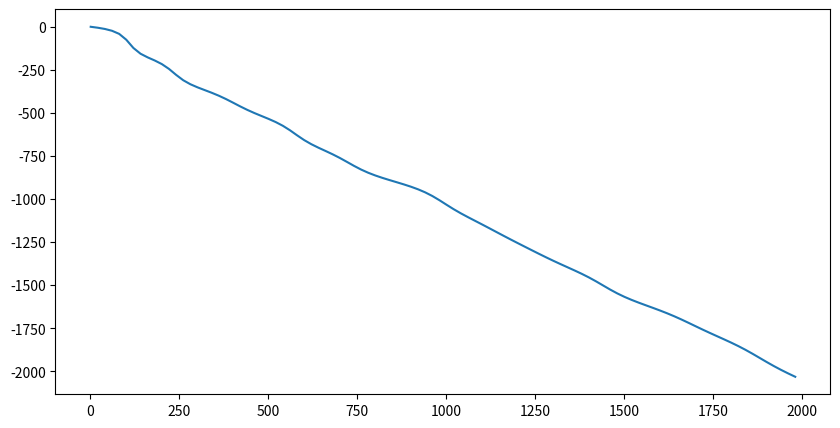
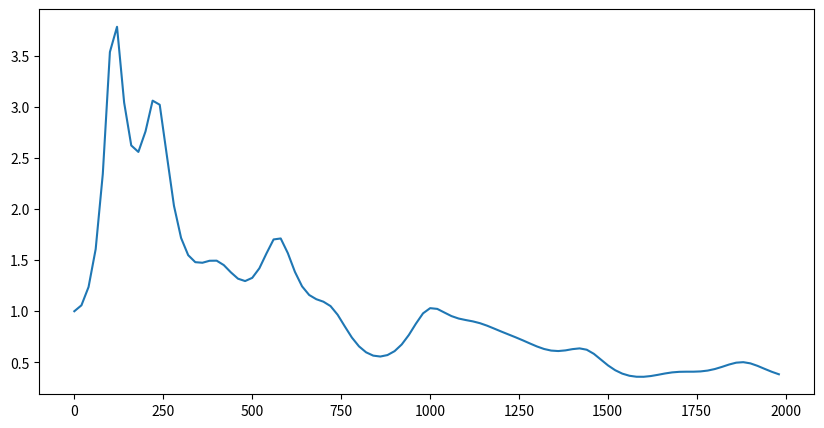

Source code (Python) for these figures, in order:
import numpy as np
import math
import scipy.special as sci
import matplotlib.pyplot as plt

#Temperature
T_celsius = 20 #°C
T_kelvin = T_celsius + 273.15

#Air dynamic viscosity
visc = 18.27 * 0.000001 * ((291.15 + 120) / (T_kelvin + 120)) * ((T_kelvin / 291.15))**(1.5)
#Adiabatic constant
k = 1.4

#Ideal Gas constant
Ro = 8.314

#Molecular weight (kg/mol)
m = 0.02896 # to be defined as input

#Constant of the gas
r = Ro / m

#Speed of sound
speed = (k * r * T_kelvin)**0.5


#Static pressure (Pa)
Ps = 100000

#density
dens = Ps / (287.05 * T_kelvin)

#Prandtl number

cp = 1006.1 #specific heat
kt = 0.026 #Thermal conductivity [W/m K]
#Pr = cp * visc / kt
Pr = 0.71486 #Value given in matlab



freq_start = 1
freq_end = 2000 # in Hz. to be defined as input
step = 20 # in Hz. to be defined as input
Count = 0 # iteration progress display

num = 2 #from input number of sections is taken

freq = range(freq_start, freq_end, step)


ratio = []
prod_ratio = []
alpha = []
n = []
phi = []

rad = [0.001, 0.0006, 0.0004]
L = [0.4, 0.3, 0.2]
vol = [0, 0.00000005, 0]

for j in freq: #loop for frequencies

    omega = 2 * np.pi * j #angular frequency

    for i in range(len(rad)-1, -1, -1): #loop for tube sections

        alpha.insert(0, ((complex(0, 1)) ** 1.5) * rad[i] * np.sqrt(dens * omega / visc))
        n.insert(0, (1 + ((k - 1) / k) * ((sci.jv(2, (alpha[0] * np.sqrt(Pr))))
                                          / (sci.jv(0, (alpha[0] * np.sqrt(Pr)))))) ** (-1))
        phi.insert(0, ((omega / speed) * np.sqrt((sci.jv(0, alpha[0]))/(sci.jv(2, alpha[0]))) * np.sqrt(k / n[0])))

        if i == len(rad)-1: #for the first section of tube

            ratio.insert(0,(((np.cosh(phi[0]*L[i])) +
                            (n[0]*phi[0]*vol[i]/(k*np.pi*(rad[i]**2))) *
                             np.sinh(phi[0]*L[i]))**(-1)))


        # Up to here we´ve calculated the ratio for an isolated section. We apply until here for the first section

        else:

            ratio.insert(0,((np.cosh(phi[0]*L[i]) + (n[0]*phi[0]*vol[i]/(k*np.pi*(rad[i]**2)))*np.sinh(phi[0]*L[i]) +
            (((rad[i+1])/(rad[i]))**2)*((phi[1])/(phi[0])) * #(L[i]/L[i+1]) * ##check rad and L!!!
            ((sci.jv(0,alpha[0]))/(sci.jv(0,alpha[1]))) *
            ((sci.jv(2, alpha[1])) / (sci.jv(2, alpha[0]))) *
            ((np.sinh(phi[0]*L[i]))/(np.sinh(phi[1]*L[i+1]))) *
            ((np.cosh(phi[1]*L[i+1])) - ratio[0])) **(-1)))

    prod_ratio.append(math.prod(ratio)) #multiply ratios for the different tubes and obtains total ratio for a frequency j
    alpha = []
    n = []
    phi = []
    ratio = [] # empty ratio array after all sections have been computes for a frequency

amp_ratio = [np.absolute(x) for x in prod_ratio] # Take absolute value of the complex ratio
phase_shift = [np.angle(x, deg=False) for x in prod_ratio] # Take phase
phase_shift = np.unwrap(phase_shift) # unwrap phases
phase_shift = np.rad2deg(phase_shift) # from rad to degrees

plot_1 = plt.figure(1, figsize=(10, 5))
plt.plot(freq, phase_shift)
plot_2 = plt.figure(2, figsize=(10,5))
plt.plot(freq, amp_ratio)
plt.show()